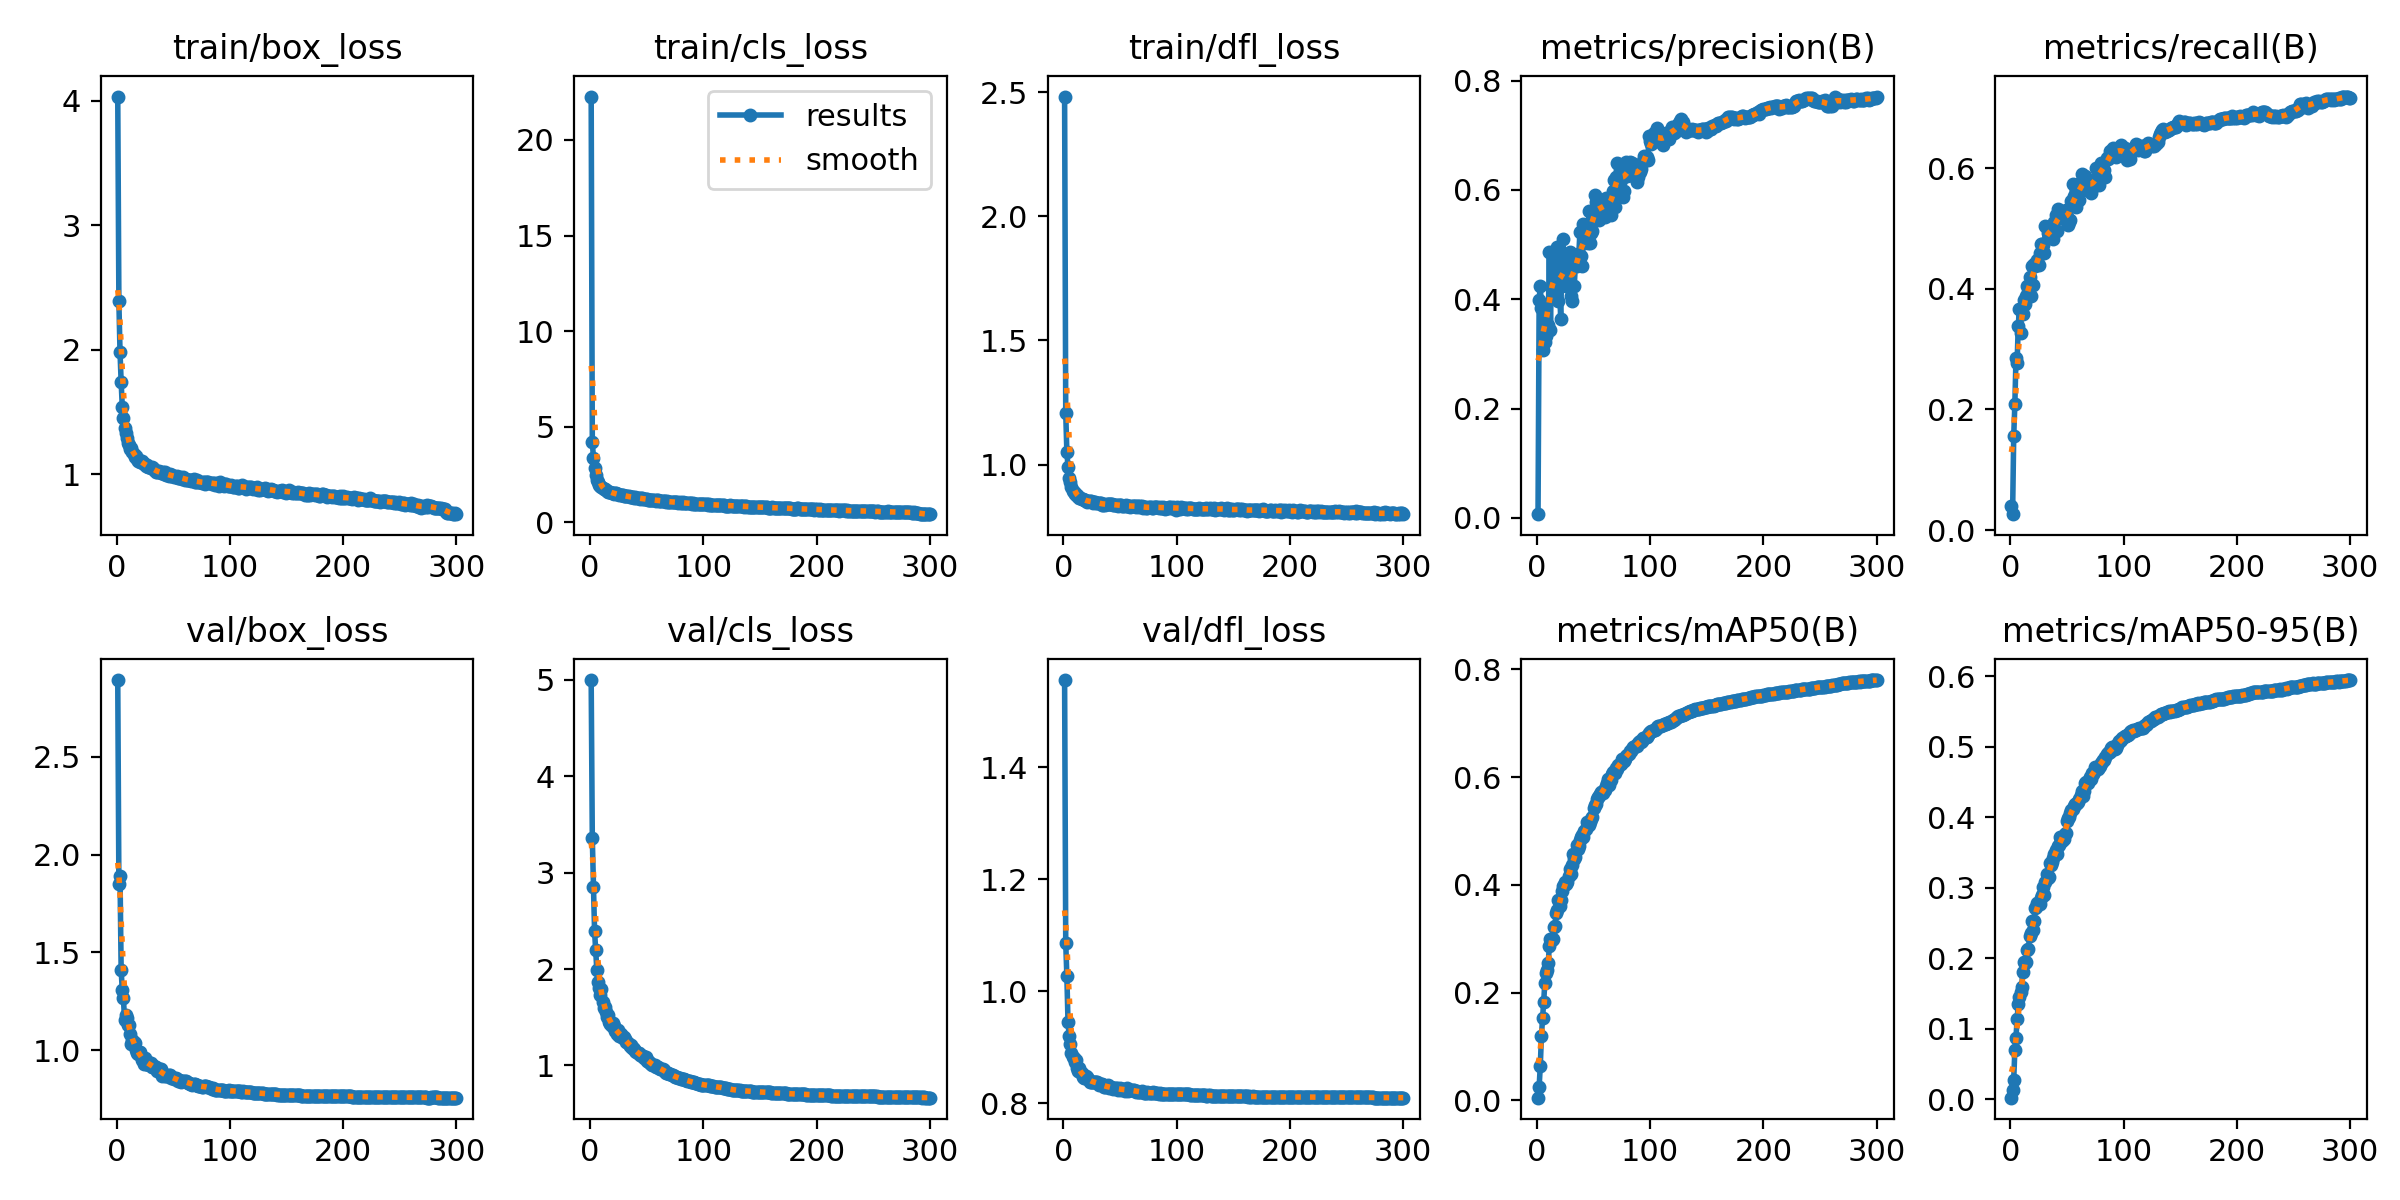

The table this chart was drawn from, first rows:
epoch, train/box_loss, train/cls_loss, train/dfl_loss, metrics/precision(B), metrics/recall(B), metrics/mAP50(B), metrics/mAP50-95(B), val/box_loss, val/cls_loss, val/dfl_loss, lr/pg0, lr/pg1, lr/pg2
1, 4.036, 22.27, 2.483, 0.00697, 0.0393, 0.0051, 0.00252, 2.892, 4.998, 1.556, 0.07007, 0.003326, 0.003326
2, 2.39, 4.218, 1.206, 0.3996, 0.02647, 0.02581, 0.01393, 1.85, 3.356, 1.087, 0.04004, 0.006637, 0.006637
3, 1.983, 3.367, 1.051, 0.4248, 0.1559, 0.06436, 0.02802, 1.893, 2.85, 1.027, 0.009999, 0.009927, 0.009927
4, 1.744, 2.824, 0.9908, 0.3836, 0.2084, 0.1186, 0.06968, 1.411, 2.392, 0.9461, 0.009901, 0.009901, 0.009901
5, 1.542, 2.464, 0.9462, 0.3078, 0.2852, 0.1526, 0.08783, 1.307, 2.198, 0.9203, 0.009868, 0.009868, 0.009868
6, 1.457, 2.209, 0.9293, 0.3776, 0.2774, 0.1827, 0.1137, 1.267, 1.991, 0.9059, 0.009835, 0.009835, 0.009835
7, 1.371, 2.09, 0.9096, 0.321, 0.3387, 0.2187, 0.1353, 1.158, 1.87, 0.8898, 0.009802, 0.009802, 0.009802
8, 1.333, 1.975, 0.8931, 0.3321, 0.3662, 0.2364, 0.1447, 1.18, 1.8, 0.8834, 0.009769, 0.009769, 0.009769
9, 1.293, 1.907, 0.8912, 0.3422, 0.3275, 0.2426, 0.1517, 1.163, 1.727, 0.8815, 0.009736, 0.009736, 0.009736
10, 1.253, 1.827, 0.8817, 0.3536, 0.3684, 0.2553, 0.1601, 1.128, 1.789, 0.8742, 0.009703, 0.009703, 0.009703
11, 1.234, 1.77, 0.8806, 0.486, 0.3591, 0.2858, 0.1813, 1.131, 1.654, 0.8772, 0.00967, 0.00967, 0.00967
12, 1.206, 1.724, 0.8738, 0.3443, 0.381, 0.3, 0.1954, 1.085, 1.593, 0.8626, 0.009637, 0.009637, 0.009637
13, 1.212, 1.732, 0.8749, 0.4851, 0.3755, 0.2979, 0.1935, 1.035, 1.61, 0.8581, 0.009604, 0.009604, 0.009604
14, 1.182, 1.674, 0.8669, 0.4241, 0.3874, 0.3, 0.1954, 1.054, 1.555, 0.8625, 0.009571, 0.009571, 0.009571
15, 1.166, 1.659, 0.8633, 0.4846, 0.4052, 0.3211, 0.2118, 1.04, 1.504, 0.8562, 0.009538, 0.009538, 0.009538
16, 1.142, 1.6, 0.8627, 0.4249, 0.3946, 0.3233, 0.2132, 1.039, 1.524, 0.855, 0.009505, 0.009505, 0.009505
17, 1.147, 1.602, 0.8601, 0.4124, 0.4191, 0.348, 0.2313, 1.002, 1.447, 0.8478, 0.009472, 0.009472, 0.009472
18, 1.123, 1.571, 0.8583, 0.4953, 0.3886, 0.3541, 0.2364, 0.9849, 1.435, 0.8453, 0.009439, 0.009439, 0.009439
19, 1.109, 1.528, 0.8555, 0.397, 0.4371, 0.3713, 0.2535, 0.9817, 1.407, 0.8448, 0.009406, 0.009406, 0.009406
20, 1.112, 1.535, 0.8531, 0.4272, 0.4066, 0.36, 0.2397, 0.9927, 1.444, 0.8486, 0.009373, 0.009373, 0.009373
21, 1.1, 1.488, 0.8485, 0.3647, 0.4414, 0.3722, 0.2532, 0.9893, 1.409, 0.8468, 0.00934, 0.00934, 0.00934
22, 1.108, 1.505, 0.8539, 0.4674, 0.4378, 0.389, 0.2715, 0.9486, 1.361, 0.8432, 0.009307, 0.009307, 0.009307
23, 1.09, 1.513, 0.8536, 0.5096, 0.4433, 0.3972, 0.2729, 0.9509, 1.369, 0.8375, 0.009274, 0.009274, 0.009274
24, 1.081, 1.47, 0.8518, 0.4464, 0.4474, 0.3991, 0.2782, 0.9298, 1.327, 0.8385, 0.009241, 0.009241, 0.009241
25, 1.085, 1.464, 0.8497, 0.4747, 0.4389, 0.4047, 0.2785, 0.9604, 1.365, 0.8375, 0.009208, 0.009208, 0.009208
26, 1.067, 1.43, 0.8452, 0.4248, 0.4601, 0.4009, 0.2766, 0.9312, 1.311, 0.838, 0.009175, 0.009175, 0.009175
27, 1.073, 1.415, 0.8505, 0.4459, 0.4737, 0.4061, 0.286, 0.9328, 1.323, 0.8383, 0.009142, 0.009142, 0.009142
28, 1.062, 1.417, 0.8492, 0.4613, 0.4748, 0.4165, 0.2899, 0.9416, 1.298, 0.838, 0.009109, 0.009109, 0.009109
29, 1.056, 1.4, 0.8458, 0.4863, 0.4719, 0.4297, 0.3011, 0.9265, 1.283, 0.8387, 0.009076, 0.009076, 0.009076
30, 1.049, 1.381, 0.8441, 0.4068, 0.4597, 0.4197, 0.2898, 0.9369, 1.298, 0.8384, 0.009043, 0.009043, 0.009043
31, 1.059, 1.395, 0.8463, 0.3975, 0.5046, 0.4364, 0.3087, 0.9129, 1.27, 0.8335, 0.00901, 0.00901, 0.00901
32, 1.049, 1.379, 0.8467, 0.4623, 0.5019, 0.4574, 0.3203, 0.9136, 1.245, 0.8337, 0.008977, 0.008977, 0.008977
33, 1.036, 1.355, 0.8434, 0.4252, 0.4921, 0.4476, 0.3145, 0.9202, 1.243, 0.8348, 0.008944, 0.008944, 0.008944
34, 1.037, 1.35, 0.8379, 0.4636, 0.4886, 0.4523, 0.3159, 0.9147, 1.22, 0.8339, 0.008911, 0.008911, 0.008911
35, 1.02, 1.321, 0.8373, 0.4606, 0.5043, 0.4739, 0.3356, 0.9154, 1.202, 0.8326, 0.008878, 0.008878, 0.008878
36, 1.018, 1.323, 0.8423, 0.4833, 0.4905, 0.4665, 0.3322, 0.8943, 1.209, 0.8296, 0.008845, 0.008845, 0.008845
37, 1.025, 1.308, 0.8379, 0.4806, 0.4919, 0.4726, 0.3363, 0.8948, 1.18, 0.8292, 0.008812, 0.008812, 0.008812
38, 1.019, 1.297, 0.8408, 0.5236, 0.4818, 0.4835, 0.3424, 0.9025, 1.181, 0.8302, 0.008779, 0.008779, 0.008779
39, 1.009, 1.286, 0.8411, 0.4798, 0.5101, 0.489, 0.3484, 0.9062, 1.173, 0.8321, 0.008746, 0.008746, 0.008746
40, 1.011, 1.296, 0.8409, 0.4606, 0.5226, 0.492, 0.3533, 0.8708, 1.151, 0.8271, 0.008713, 0.008713, 0.008713
41, 1.017, 1.282, 0.8397, 0.5382, 0.4965, 0.4883, 0.3481, 0.8762, 1.141, 0.8286, 0.00868, 0.00868, 0.00868
42, 1.006, 1.286, 0.8398, 0.5033, 0.5321, 0.5004, 0.36, 0.8806, 1.134, 0.8297, 0.008647, 0.008647, 0.008647
43, 1.019, 1.272, 0.8414, 0.5151, 0.5206, 0.504, 0.3613, 0.8703, 1.129, 0.8273, 0.008614, 0.008614, 0.008614
44, 0.9967, 1.241, 0.8375, 0.512, 0.5276, 0.5163, 0.3725, 0.8703, 1.105, 0.8263, 0.008581, 0.008581, 0.008581
45, 0.996, 1.251, 0.8358, 0.5039, 0.5268, 0.5119, 0.3672, 0.8701, 1.11, 0.8278, 0.008548, 0.008548, 0.008548
46, 0.9896, 1.25, 0.8388, 0.5621, 0.5191, 0.5109, 0.3665, 0.8717, 1.1, 0.8266, 0.008515, 0.008515, 0.008515
47, 1.004, 1.231, 0.8385, 0.5022, 0.5161, 0.5161, 0.3696, 0.8741, 1.103, 0.8278, 0.008482, 0.008482, 0.008482
48, 0.9855, 1.218, 0.8343, 0.5217, 0.5152, 0.5229, 0.3761, 0.8593, 1.075, 0.8236, 0.008449, 0.008449, 0.008449
49, 0.9943, 1.204, 0.8368, 0.524, 0.5305, 0.5254, 0.3783, 0.8654, 1.085, 0.8253, 0.008416, 0.008416, 0.008416
50, 0.9876, 1.216, 0.835, 0.5532, 0.5192, 0.5417, 0.3946, 0.8613, 1.05, 0.8268, 0.008383, 0.008383, 0.008383
51, 0.9793, 1.186, 0.8356, 0.59, 0.505, 0.5484, 0.3994, 0.852, 1.046, 0.824, 0.00835, 0.00835, 0.00835
52, 0.9799, 1.182, 0.8334, 0.5777, 0.5113, 0.5497, 0.4001, 0.8564, 1.04, 0.8254, 0.008317, 0.008317, 0.008317
53, 0.9901, 1.177, 0.832, 0.5811, 0.5145, 0.5588, 0.4065, 0.852, 1.03, 0.8257, 0.008284, 0.008284, 0.008284
54, 0.973, 1.173, 0.8346, 0.5556, 0.5456, 0.5625, 0.411, 0.8436, 1.015, 0.8224, 0.008251, 0.008251, 0.008251
55, 0.9736, 1.179, 0.8357, 0.5458, 0.5744, 0.5643, 0.4114, 0.8485, 1.006, 0.8234, 0.008218, 0.008218, 0.008218
56, 0.9792, 1.178, 0.833, 0.5619, 0.554, 0.5684, 0.4158, 0.845, 1, 0.8266, 0.008185, 0.008185, 0.008185
57, 0.9731, 1.161, 0.8338, 0.5702, 0.5456, 0.5731, 0.4194, 0.8365, 1.004, 0.8229, 0.008152, 0.008152, 0.008152
58, 0.9656, 1.132, 0.8333, 0.5773, 0.5363, 0.5709, 0.4186, 0.8419, 0.9875, 0.8231, 0.008119, 0.008119, 0.008119
59, 0.9799, 1.15, 0.8304, 0.5824, 0.5563, 0.5755, 0.4207, 0.8453, 0.9893, 0.8232, 0.008086, 0.008086, 0.008086
60, 0.9519, 1.15, 0.8308, 0.5504, 0.5712, 0.5766, 0.4221, 0.8426, 0.9807, 0.8237, 0.008053, 0.008053, 0.008053
... 240 more rows
